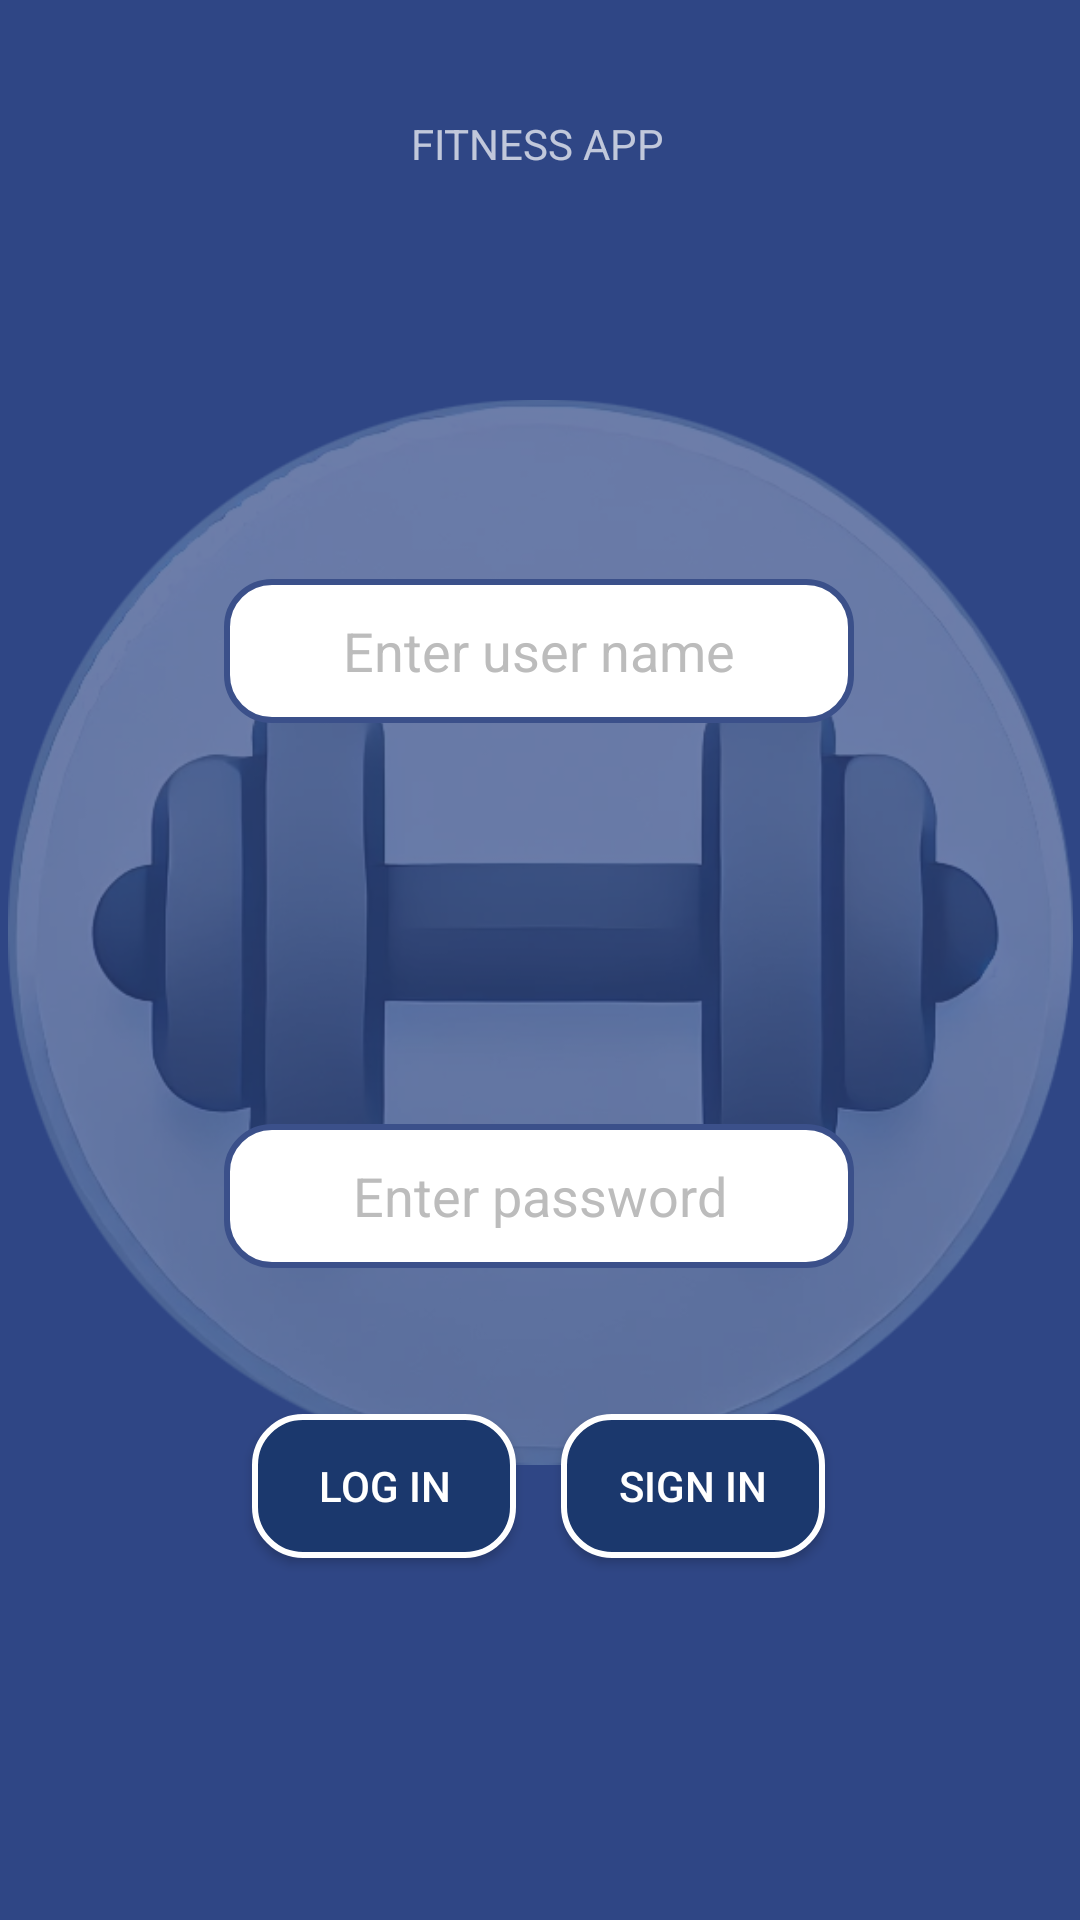

Layout XML and referenced resources for this Android screen:
<!-- AndroidManifest.xml: application theme Theme.GroupAssessmentProject -->
<!-- res/layout/activity_login_register.xml -->
<?xml version="1.0" encoding="utf-8"?>
<androidx.constraintlayout.widget.ConstraintLayout xmlns:android="http://schemas.android.com/apk/res/android"
    xmlns:app="http://schemas.android.com/apk/res-auto"
    xmlns:tools="http://schemas.android.com/tools"
    android:id="@+id/main"
    android:background="@color/darkBlueBackground"
    android:layout_width="match_parent"
    android:layout_height="match_parent"
    tools:context=".LoginRegisterActivity">

    <ImageButton
        android:id="@+id/ivBackground"
        android:layout_width="355dp"
        android:layout_height="456dp"
        android:alpha="0.3"
        android:background="#00FFFFFF"
        android:backgroundTint="#FFFFFF"
        android:contentDescription="@string/bkgimage"
        android:scaleType="fitCenter"
        app:layout_constraintBottom_toBottomOf="parent"
        app:layout_constraintEnd_toEndOf="parent"
        app:layout_constraintStart_toStartOf="parent"
        app:layout_constraintTop_toTopOf="parent"
        app:layout_constraintVertical_bias="0.45"
        app:srcCompat="@drawable/icon_background"
        tools:ignore="PrivateResource" />

    <EditText
        android:id="@+id/etPassword"
        android:layout_width="wrap_content"
        android:layout_height="wrap_content"
        android:autofillHints=""
        android:background="@drawable/input_text_style"
        android:ems="10"
        android:hint="@string/enter_password"
        android:inputType="text"
        android:minHeight="48dp"
        android:textAlignment="center"
        android:textColor="@color/white"
        android:textColorHint="@color/hintColor"
        app:layout_constraintBottom_toBottomOf="parent"
        app:layout_constraintEnd_toEndOf="parent"
        app:layout_constraintHorizontal_bias="0.497"
        app:layout_constraintStart_toStartOf="parent"
        app:layout_constraintTop_toBottomOf="@+id/etLoginUser"
        app:layout_constraintVertical_bias="0.381"
        tools:ignore="LabelFor,TextFields" />

    <EditText
        android:id="@+id/etLoginUser"
        android:layout_width="wrap_content"
        android:layout_height="wrap_content"
        android:autofillHints=""
        android:background="@drawable/input_text_style"
        android:ems="10"
        android:hint="@string/enter_user_name"
        android:inputType="text"
        android:minHeight="48dp"
        android:textAlignment="center"
        android:textColor="@color/white"
        android:textColorHint="@color/hintColor"
        app:layout_constraintBottom_toBottomOf="parent"
        app:layout_constraintEnd_toEndOf="parent"
        app:layout_constraintHorizontal_bias="0.497"
        app:layout_constraintStart_toStartOf="parent"
        app:layout_constraintTop_toTopOf="parent"
        app:layout_constraintVertical_bias="0.326"
        tools:ignore="LabelFor,TextContrastCheck" />

    <Button
        android:id="@+id/btnLogIn"
        android:layout_width="wrap_content"
        android:layout_height="wrap_content"
        android:background="@drawable/button_style"
        android:text="@string/log_in"
        android:tint="@null"
        app:layout_constraintBottom_toBottomOf="parent"
        app:layout_constraintEnd_toEndOf="parent"
        app:layout_constraintHorizontal_bias="0.309"
        app:layout_constraintStart_toStartOf="parent"
        app:layout_constraintTop_toTopOf="parent"
        app:layout_constraintVertical_bias="0.796" />

    <Button
        android:id="@+id/btnSignIn"
        android:layout_width="wrap_content"
        android:layout_height="wrap_content"
        android:background="@drawable/button_style"
        android:text="@string/sign_in"
        android:tint="@null"
        app:layout_constraintBottom_toBottomOf="parent"
        app:layout_constraintEnd_toEndOf="parent"
        app:layout_constraintHorizontal_bias="0.687"
        app:layout_constraintStart_toStartOf="parent"
        app:layout_constraintTop_toTopOf="parent"
        app:layout_constraintVertical_bias="0.796" />

    <TextView
        android:id="@+id/tvAppName"
        android:layout_width="wrap_content"
        android:layout_height="wrap_content"
        android:text="@string/fitness_app"
        app:layout_constraintBottom_toTopOf="@+id/ivBackground"
        app:layout_constraintEnd_toEndOf="parent"
        app:layout_constraintHorizontal_bias="0.498"
        app:layout_constraintStart_toStartOf="parent"
        app:layout_constraintTop_toTopOf="parent"
        app:layout_constraintVertical_bias="0.6" />

</androidx.constraintlayout.widget.ConstraintLayout>
<!-- resources referenced by this layout -->
<resources>
  <color name="darkBlueBackground">#2F4685</color>
  <color name="hintColor">#BCBCBC</color>
  <color name="white">#FFFFFFFF</color>
  <!-- drawable button_style (drawable) -->
  <?xml version="1.0" encoding="utf-8"?>
  <shape xmlns:android="http://schemas.android.com/apk/res/android">
      <solid android:color="@color/buttonBackground"/>
      <corners android:radius="16dp"/>
      <stroke android:color="@color/white" android:width="2dp"/>
  </shape>
  <!-- drawable icon_background: png bitmap (drawable, 215410 bytes) -->
  <!-- drawable input_text_style (drawable) -->
  <?xml version="1.0" encoding="utf-8"?>
  <shape xmlns:android="http://schemas.android.com/apk/res/android">
      <solid android:color="@color/white"/>
      <stroke android:width="2dp" android:color="@color/blueBackground"/>
      <corners android:radius="15dp"/>
      <padding android:left="10dp" android:top="10dp" android:right="10dp" android:bottom="10dp"/>
  </shape>
  <string name="bkgimage">bkgimage</string>
  <string name="enter_password">Enter password</string>
  <string name="enter_user_name">Enter user name</string>
  <string name="fitness_app">FITNESS APP</string>
  <string name="log_in">Log In</string>
  <string name="sign_in">Sign In</string>
  <style name="Theme.GroupAssessmentProject" parent="Base.Theme.GroupAssessmentProject" />
  <color name="buttonBackground">#1B386D</color>
  <color name="blueBackground">#3B508A</color>
  <style name="Base.Theme.GroupAssessmentProject" parent="Theme.Design.NoActionBar">
          
          
      </style>
</resources>
